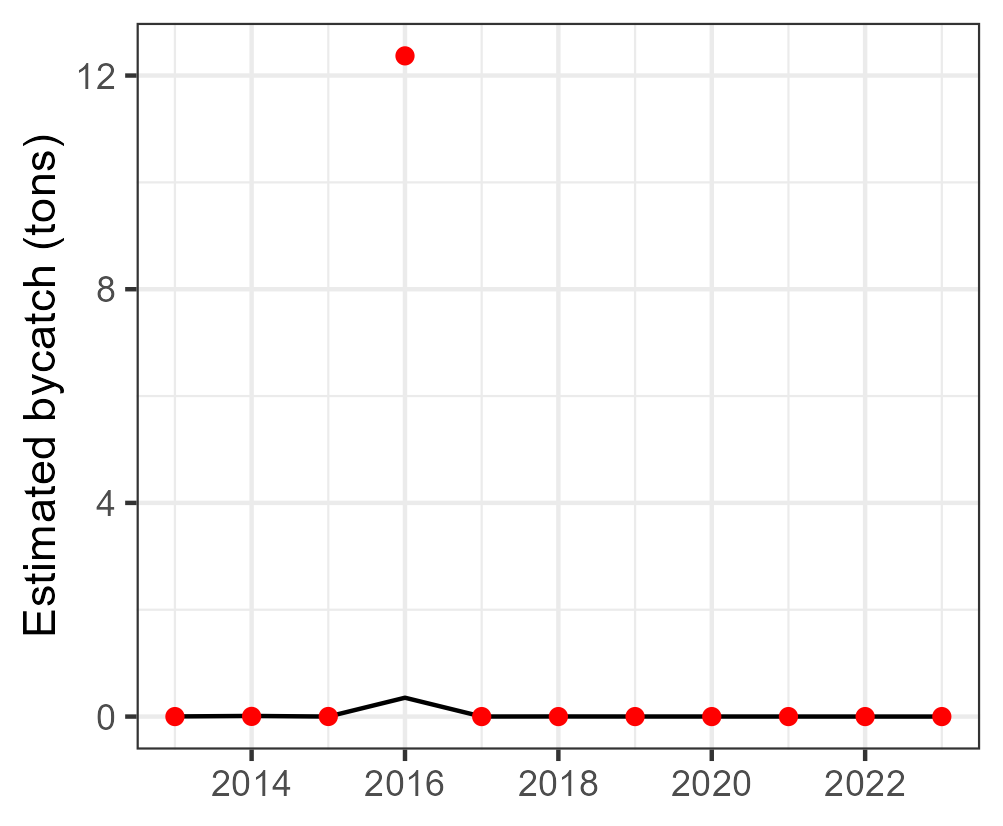

The data file committed next to this chart (first rows):
Year, est, se, est_corr, se_corr, lwr, upr, type, species
2013, 0.002489, NA, 0.002489, NA, NA, NA, single, Carangidae
2014, 0.01203, NA, 0.01203, NA, NA, NA, single, Carangidae
2015, 0.0001319, NA, 0.0001319, NA, NA, NA, single, Carangidae
2016, 0.3529, NA, 0.3529, NA, NA, NA, single, Carangidae
2017, 0.0009308, NA, 0.0009308, NA, NA, NA, single, Carangidae
2018, 0.002059, NA, 0.002059, NA, NA, NA, single, Carangidae
2019, 0.00123, NA, 0.00123, NA, NA, NA, single, Carangidae
2020, 0.001046, NA, 0.001046, NA, NA, NA, single, Carangidae
2021, 0.0007158, NA, 0.0007158, NA, NA, NA, single, Carangidae
2022, 0.0004937, NA, 0.0004937, NA, NA, NA, single, Carangidae
2023, 0.0003587, NA, 0.0003587, NA, NA, NA, single, Carangidae
